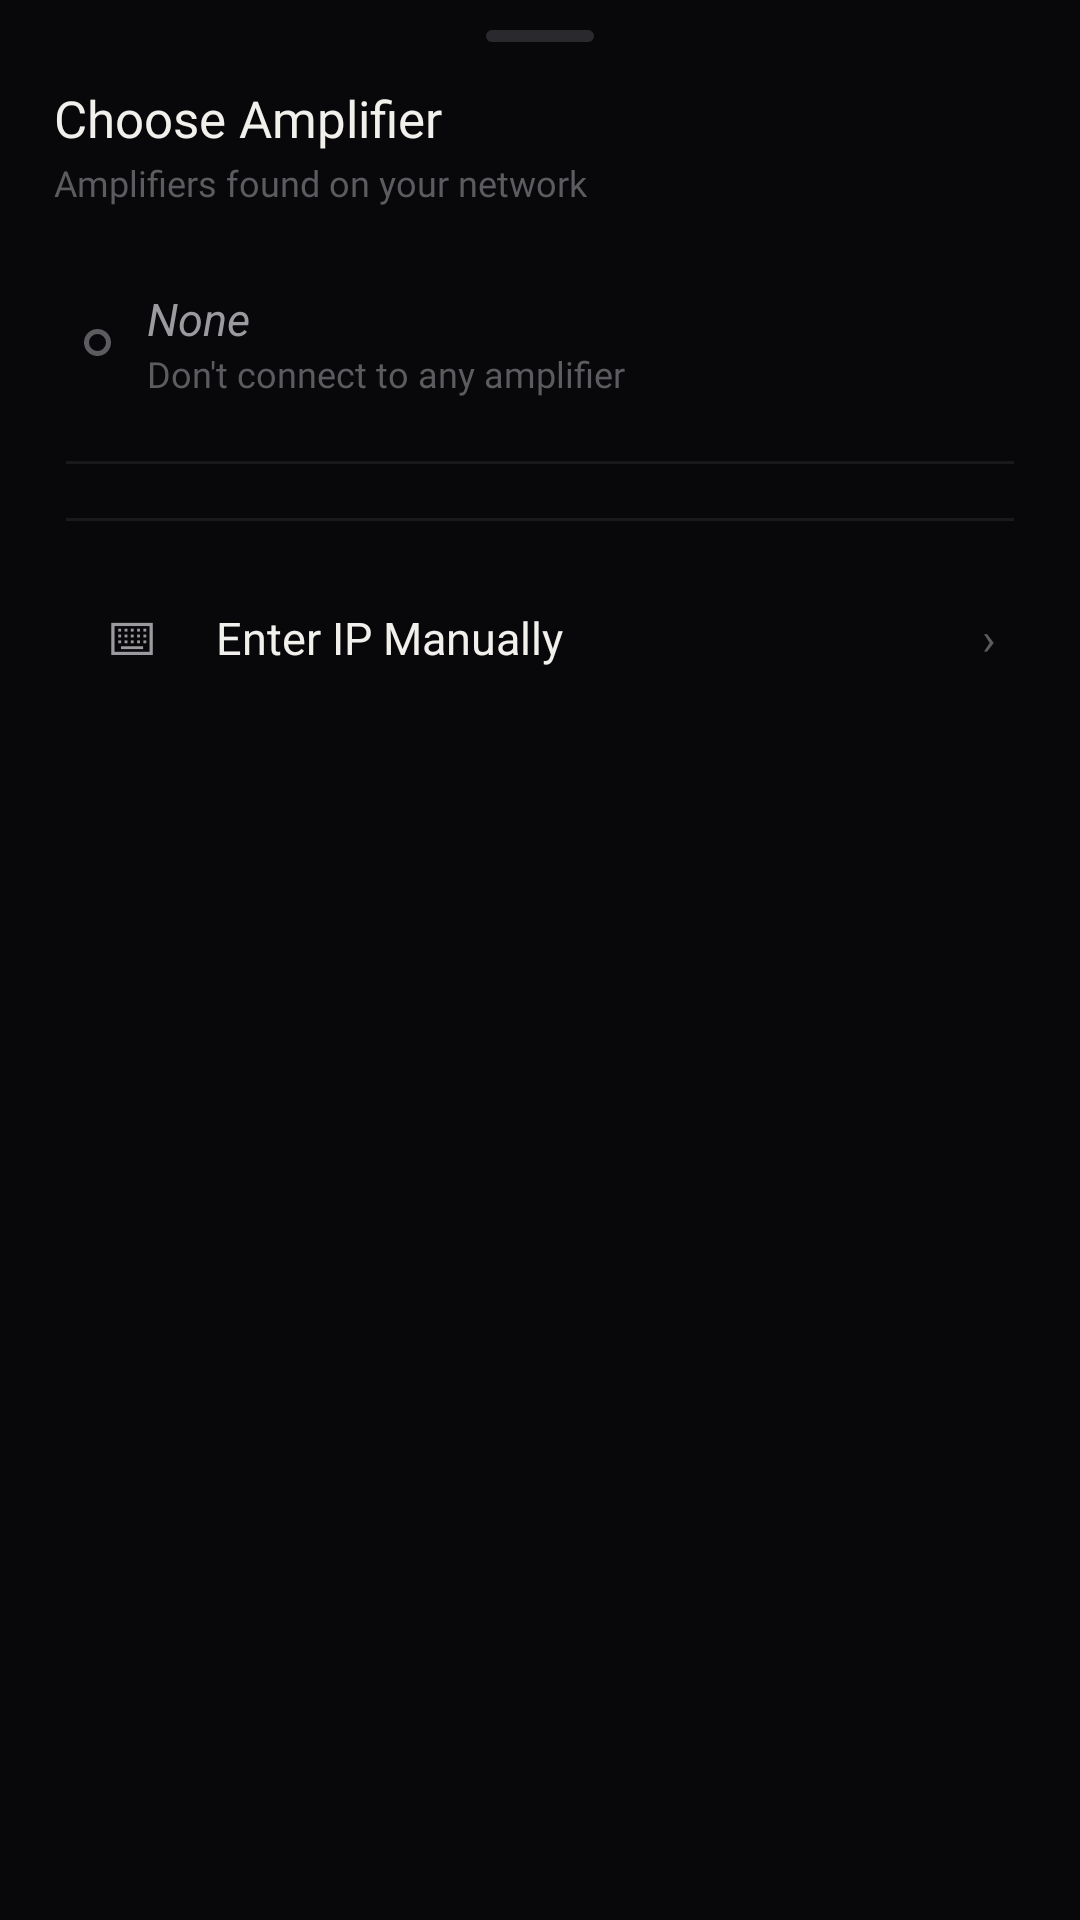

Reconstruct the res/layout file that produces this screen, plus the resources it refers to.
<!-- AndroidManifest.xml: application theme Theme.DevialetRemote -->
<!-- res/layout/sheet_amp_picker.xml -->
<?xml version="1.0" encoding="utf-8"?>
<LinearLayout xmlns:android="http://schemas.android.com/apk/res/android"
    xmlns:tools="http://schemas.android.com/tools"
    android:layout_width="match_parent"
    android:layout_height="wrap_content"
    android:orientation="vertical"
    android:paddingStart="18dp"
    android:paddingEnd="18dp"
    android:paddingTop="10dp"
    android:paddingBottom="24dp">

    <View
        android:layout_width="36dp"
        android:layout_height="4dp"
        android:layout_gravity="center_horizontal"
        android:layout_marginBottom="14dp"
        android:background="@drawable/shape_sheet_handle" />

    
    <LinearLayout
        android:id="@+id/ampListView"
        android:layout_width="match_parent"
        android:layout_height="wrap_content"
        android:orientation="vertical">

        <TextView
            android:layout_width="wrap_content"
            android:layout_height="wrap_content"
            android:text="@string/dialog_choose_amp_title"
            android:textColor="@color/color_text"
            android:textSize="17sp"
            android:fontFamily="@font/space_grotesk_semibold" />

        <TextView
            android:layout_width="wrap_content"
            android:layout_height="wrap_content"
            android:layout_marginTop="2dp"
            android:layout_marginBottom="14dp"
            android:text="@string/amp_sheet_subtitle"
            android:textColor="@color/color_text_faint"
            android:textSize="12sp"
            android:fontFamily="@font/jetbrains_mono_regular" />

        
        <LinearLayout
            android:id="@+id/ampNoneRow"
            android:layout_width="match_parent"
            android:layout_height="wrap_content"
            android:orientation="horizontal"
            android:gravity="center_vertical"
            android:background="@drawable/bg_source_row"
            android:paddingStart="10dp"
            android:paddingEnd="10dp"
            android:paddingTop="13dp"
            android:paddingBottom="13dp"
            android:clickable="true"
            android:focusable="true">

            <View
                android:id="@+id/ampNoneDot"
                android:layout_width="9dp"
                android:layout_height="9dp"
                android:layout_marginEnd="12dp"
                android:background="@drawable/dot_none" />

            <LinearLayout
                android:layout_width="0dp"
                android:layout_height="wrap_content"
                android:layout_weight="1"
                android:orientation="vertical">

                <TextView
                    android:id="@+id/ampNoneName"
                    android:layout_width="wrap_content"
                    android:layout_height="wrap_content"
                    android:text="@string/amp_none_name"
                    android:textColor="@color/color_text_dim"
                    android:textSize="15sp"
                    android:textStyle="italic" />

                <TextView
                    android:layout_width="wrap_content"
                    android:layout_height="wrap_content"
                    android:text="@string/amp_none_sub"
                    android:textColor="@color/color_text_faint"
                    android:textSize="12sp"
                    android:fontFamily="@font/jetbrains_mono_regular" />
            </LinearLayout>

            <TextView
                android:id="@+id/ampNoneCheck"
                android:layout_width="wrap_content"
                android:layout_height="wrap_content"
                android:text="@string/source_active_check"
                android:textColor="@color/color_copper_bright"
                android:textSize="14sp"
                android:visibility="invisible" />

        </LinearLayout>

        <View
            android:layout_width="match_parent"
            android:layout_height="1dp"
            android:layout_marginStart="4dp"
            android:layout_marginEnd="4dp"
            android:layout_marginTop="8dp"
            android:layout_marginBottom="10dp"
            android:background="@color/color_divider" />

        
        <LinearLayout
            android:id="@+id/ampListContainer"
            android:layout_width="match_parent"
            android:layout_height="wrap_content"
            android:orientation="vertical" />

        <View
            android:layout_width="match_parent"
            android:layout_height="1dp"
            android:layout_marginStart="4dp"
            android:layout_marginEnd="4dp"
            android:layout_marginTop="8dp"
            android:layout_marginBottom="10dp"
            android:background="@color/color_divider" />

        <LinearLayout
            android:id="@+id/ampManualEntryRow"
            android:layout_width="match_parent"
            android:layout_height="wrap_content"
            android:orientation="horizontal"
            android:gravity="center_vertical"
            android:background="@drawable/bg_source_row"
            android:paddingStart="10dp"
            android:paddingEnd="10dp"
            android:paddingTop="13dp"
            android:paddingBottom="13dp"
            android:clickable="true"
            android:focusable="true">

            <TextView
                android:layout_width="32dp"
                android:layout_height="32dp"
                android:layout_marginEnd="12dp"
                android:background="@drawable/shape_source_icon"
                android:gravity="center"
                android:text="@string/amp_manual_icon"
                android:textColor="@color/color_text_dim"
                android:textSize="15sp" />

            <TextView
                android:layout_width="0dp"
                android:layout_height="wrap_content"
                android:layout_weight="1"
                android:text="@string/dialog_enter_ip_manually"
                android:textColor="@color/color_text"
                android:textSize="15sp" />

            <TextView
                android:layout_width="wrap_content"
                android:layout_height="wrap_content"
                android:text="@string/source_chevron"
                android:textColor="@color/color_text_faint"
                android:textSize="15sp" />

        </LinearLayout>

    </LinearLayout>

    
    <LinearLayout
        android:id="@+id/ampManualView"
        android:layout_width="match_parent"
        android:layout_height="wrap_content"
        android:orientation="vertical"
        android:visibility="gone"
        tools:visibility="visible">

        <LinearLayout
            android:layout_width="match_parent"
            android:layout_height="wrap_content"
            android:orientation="horizontal"
            android:gravity="center_vertical">

            <TextView
                android:id="@+id/btnAmpBack"
                android:layout_width="28dp"
                android:layout_height="28dp"
                android:layout_marginEnd="8dp"
                android:background="@drawable/shape_source_icon"
                android:gravity="center"
                android:text="@string/amp_back_chevron"
                android:textColor="@color/color_text_dim"
                android:textSize="15sp"
                android:clickable="true"
                android:focusable="true"
                android:contentDescription="@string/amp_back_description" />

            <TextView
                android:layout_width="wrap_content"
                android:layout_height="wrap_content"
                android:text="@string/amp_manual_title"
                android:textColor="@color/color_text"
                android:textSize="17sp"
                android:fontFamily="@font/space_grotesk_semibold" />

        </LinearLayout>

        <EditText
            android:id="@+id/inputManualIp"
            android:layout_width="match_parent"
            android:layout_height="wrap_content"
            android:layout_marginTop="14dp"
            android:background="@drawable/bg_input_field"
            android:paddingStart="16dp"
            android:paddingEnd="16dp"
            android:paddingTop="14dp"
            android:paddingBottom="14dp"
            android:hint="@string/amp_manual_ip_placeholder"
            android:textColorHint="@color/color_text_faint"
            android:textColor="@color/color_text"
            android:textSize="16sp"
            android:fontFamily="@font/jetbrains_mono_regular"
            android:inputType="text"
            android:maxLines="1"
            android:autofillHints="" />

        <TextView
            android:layout_width="match_parent"
            android:layout_height="wrap_content"
            android:layout_marginTop="8dp"
            android:text="@string/amp_manual_ip_hint"
            android:textColor="@color/color_text_faint"
            android:textSize="11.5sp"
            android:fontFamily="@font/jetbrains_mono_regular" />

        <TextView
            android:id="@+id/btnConnectIp"
            android:layout_width="match_parent"
            android:layout_height="52dp"
            android:layout_marginTop="18dp"
            android:background="@drawable/bg_primary_button"
            android:gravity="center"
            android:text="@string/btn_connect"
            android:textColor="@color/color_on_copper"
            android:textSize="14.5sp"
            android:fontFamily="@font/space_grotesk_semibold"
            android:clickable="true"
            android:focusable="true" />

    </LinearLayout>

</LinearLayout>
<!-- resources referenced by this layout -->
<resources>
  <color name="color_copper_bright">#E3A06A</color>
  <color name="color_divider">#12FFFFFF</color>
  <color name="color_on_copper">#1A120B</color>
  <color name="color_text">#F2F0EC</color>
  <color name="color_text_dim">#9A9A9F</color>
  <color name="color_text_faint">#5C5C60</color>
  <!-- drawable bg_input_field (drawable) -->
  <?xml version="1.0" encoding="utf-8"?>
  <shape xmlns:android="http://schemas.android.com/apk/res/android">
      <solid android:color="@color/color_surface" />
      <corners android:radius="14dp" />
      <stroke android:width="1dp" android:color="@color/color_divider" />
  </shape>
  <!-- drawable bg_primary_button (drawable) -->
  <?xml version="1.0" encoding="utf-8"?>
  <shape xmlns:android="http://schemas.android.com/apk/res/android"
      android:shape="rectangle">
      <corners android:radius="16dp" />
      
      <gradient
          android:type="linear"
          android:angle="270"
          android:startColor="@color/color_copper_bright"
          android:endColor="@color/color_copper" />
  </shape>
  <!-- drawable bg_source_row (drawable) -->
  <?xml version="1.0" encoding="utf-8"?>
  <selector xmlns:android="http://schemas.android.com/apk/res/android">
      <item android:state_pressed="true" android:drawable="@color/color_surface_2" />
      <item android:drawable="@android:color/transparent" />
  </selector>
  <!-- drawable dot_none (drawable) -->
  <?xml version="1.0" encoding="utf-8"?>
  <shape xmlns:android="http://schemas.android.com/apk/res/android"
      android:shape="oval">
      <solid android:color="@android:color/transparent" />
      <stroke
          android:width="1.5dp"
          android:color="@color/color_text_faint" />
  </shape>
  <!-- drawable shape_sheet_handle (drawable) -->
  <?xml version="1.0" encoding="utf-8"?>
  <shape xmlns:android="http://schemas.android.com/apk/res/android">
      <solid android:color="@color/color_surface_3" />
      <corners android:radius="999dp" />
  </shape>
  <string name="amp_back_chevron">‹</string>
  <string name="amp_back_description">Back to amplifier list</string>
  <string name="amp_manual_icon">⌨</string>
  <string name="amp_manual_ip_hint">Find this in your router\'s device list or the Devialet app.</string>
  <string name="amp_manual_ip_placeholder">192.168.0.1</string>
  <string name="amp_manual_title">Enter IP Address</string>
  <string name="amp_none_name">None</string>
  <string name="amp_none_sub">Don\'t connect to any amplifier</string>
  <string name="amp_sheet_subtitle">Amplifiers found on your network</string>
  <string name="btn_connect">Connect</string>
  <string name="dialog_choose_amp_title">Choose Amplifier</string>
  <string name="dialog_enter_ip_manually">Enter IP Manually</string>
  <string name="source_active_check">✓</string>
  <string name="source_chevron">›</string>
  <style name="Theme.DevialetRemote" parent="Theme.MaterialComponents.NoActionBar">
          <item name="colorPrimary">@color/color_surface</item>
          <item name="colorPrimaryDark">@color/color_page</item>
          <item name="colorAccent">@color/color_copper_bright</item>
          <item name="android:windowBackground">@color/color_page</item>
          <item name="android:textColorPrimary">@color/color_text</item>
          <item name="android:textColorSecondary">@color/color_text_dim</item>
  
          
          <item name="colorSurface">@color/color_bg_2</item>
          <item name="colorOnSurface">@color/color_text</item>
          <item name="android:colorBackground">@color/color_page</item>
          <item name="colorOnBackground">@color/color_text</item>
  
          
          <item name="elevationOverlayEnabled">false</item>
      </style>
  <color name="color_surface">#1A1A1D</color>
  <color name="color_copper">#C17F4E</color>
  <color name="color_surface_2">#222225</color>
  <color name="color_surface_3">#2A2A2E</color>
  <color name="color_page">#08080A</color>
  <color name="color_bg_2">#101012</color>
</resources>
